3-way image classification set "dataset" from GitHub (nitisha3135/Synthetic-Manuscript-Generator); label vocabulary: Devanagari script, Modi script, Sharada script.

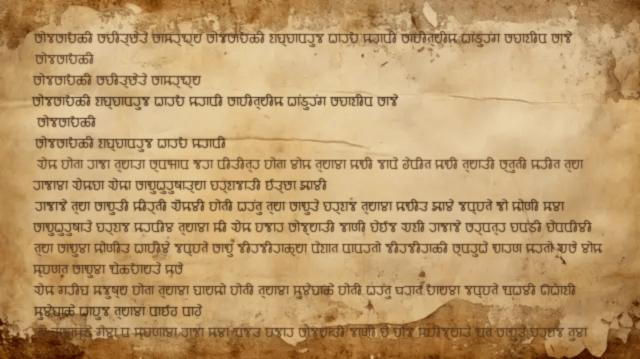
Label: Modi script

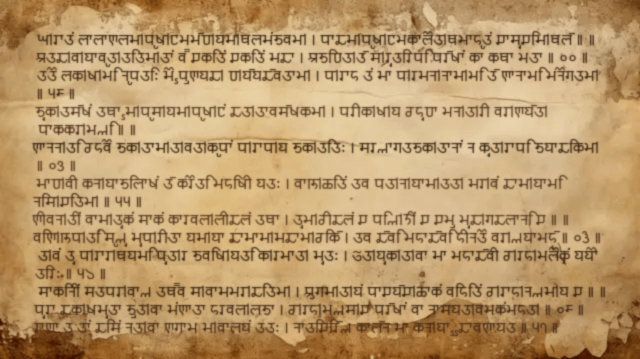
Label: Sharada script

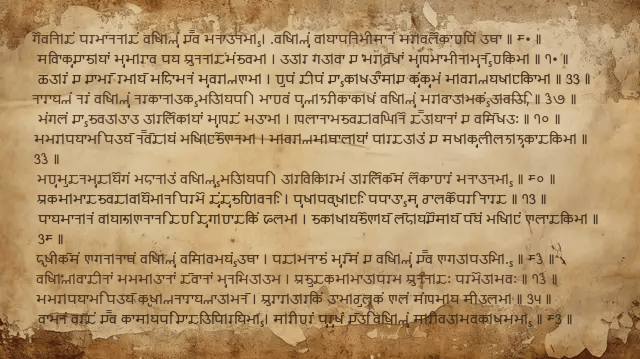
Label: Sharada script

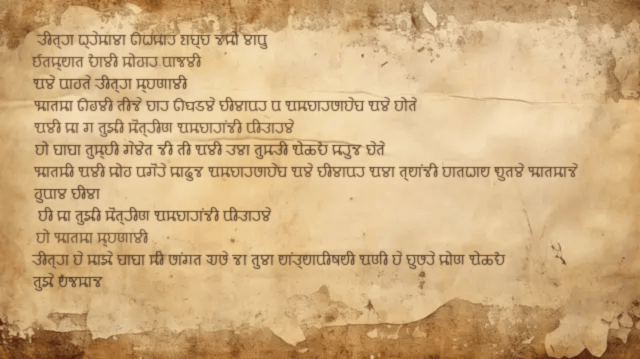
Label: Modi script

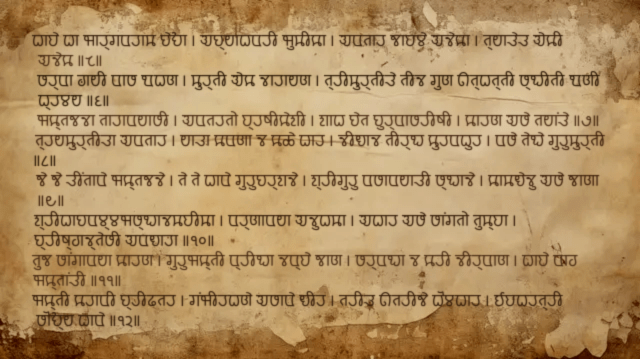
Label: Modi script

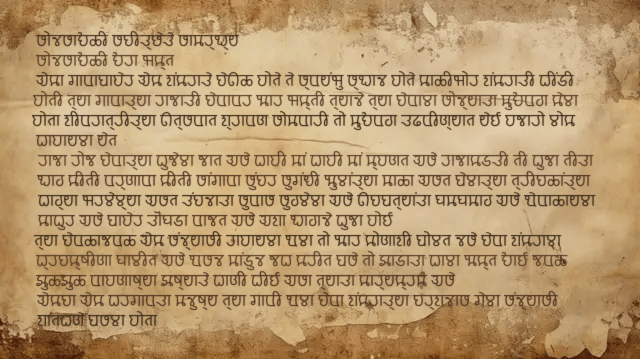
Label: Modi script
